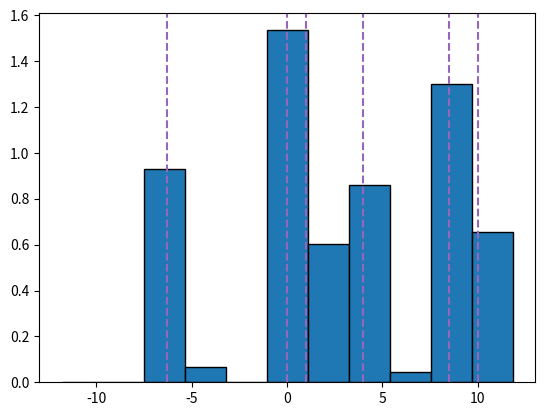

Write Python code to recreate this figure.
# -*- coding: utf-8 -*-
"""
Created on Fri May 31 21:46:37 2024

[redacted]
"""

import numpy as np
import matplotlib.pyplot as plt


def smooth_histogram1d_base(particles, weights, xedges, im_size):
    
    x = particles[:]
    dx = xedges[1] - xedges[0]
    
    H = np.zeros(im_size)
    print(xedges / dx)
    for i in range(len(x)):
        # print((x[i] - np.min(xedges)) / dx)
        use_x = (x[i] - np.min(xedges)) / dx
        use_x = round(use_x, 13)
        # if use_x%1. == 0.:
        #     use_x += 0.000000001
        j = np.floor(use_x).astype(int)
        
        
        alpha = (x[i] - np.min(xedges))%dx
        a_s = np.min([alpha, dx - alpha]) + dx/2
        print(use_x, j, alpha / dx)
        
        if alpha > dx / 2:
            border_ind = j + 1
        else:
            border_ind = j - 1
        border_ind = border_ind.astype(int) 
        print(alpha/dx, border_ind - j)
        # border_ind = border_ind
        H[j] += a_s
        if border_ind < im_size and border_ind >= 0:
            H[border_ind] += dx - a_s
    H /= dx
    return xedges, H
n = 11
def smooth_histogram1d(particles, weights):
    im_size = n
    
    x = particles[:]
    
    xbound = np.max(np.abs(x))
    bound = xbound * (1. + 2. / im_size)
    
    xedges = np.linspace(-bound, bound, im_size+1)
    return smooth_histogram1d_base(particles, weights, xedges, im_size)
def smooth_histogram2d_w_bins(particles, weights, stardata, xbins):
    im_size = n
    return smooth_histogram1d_base(particles, weights, xbins, im_size)

particles = np.array([0., 1., 4., 10., 8.5, -6.3])
weights = np.ones(len(particles))

X, H = smooth_histogram1d(particles, weights)

fig, ax = plt.subplots()
ax.hist(X[:-1], X, weights=H, edgecolor='k')
for x in particles:
    ax.axvline(x, c='tab:purple', ls='--')